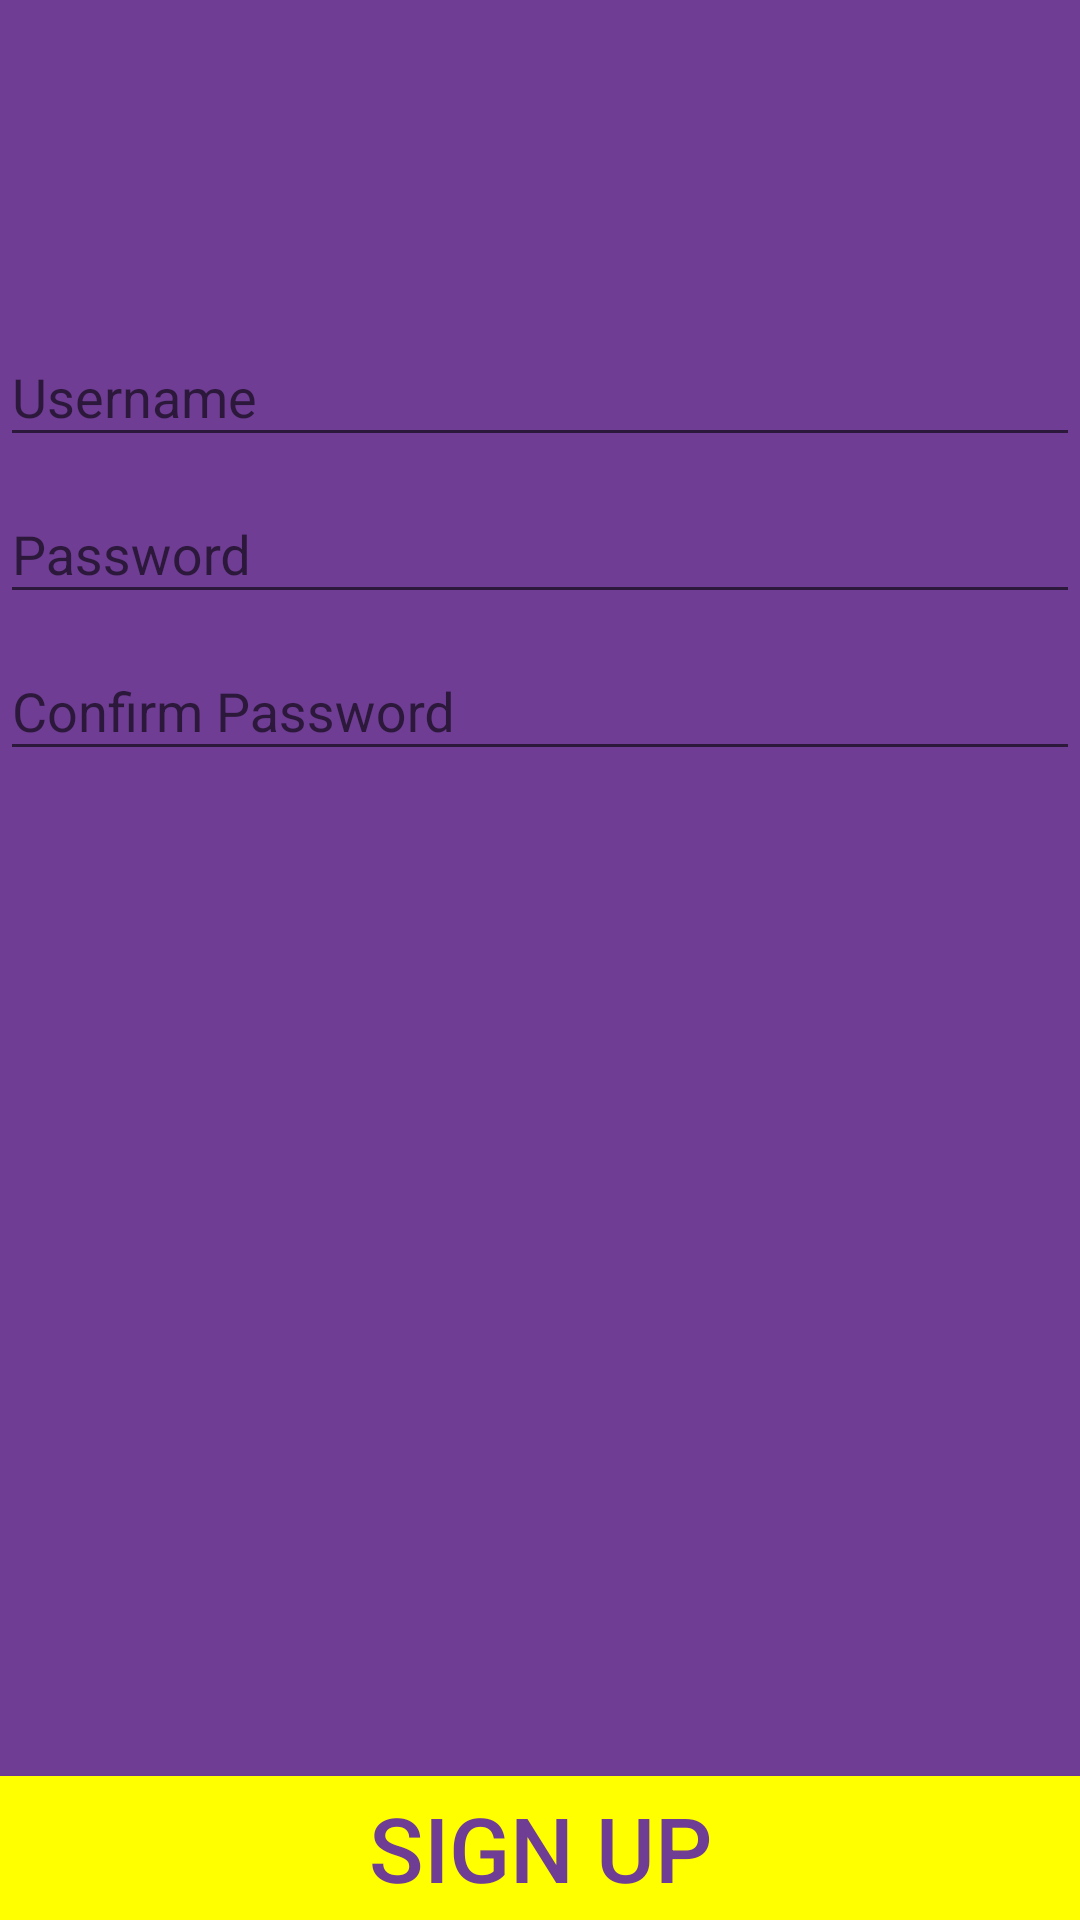

The Android layout XML behind this screen, and the referenced resources:
<!-- AndroidManifest.xml: application theme AppTheme -->
<!-- res/layout/activity_register.xml -->
<?xml version="1.0" encoding="utf-8"?>
<RelativeLayout xmlns:android="http://schemas.android.com/apk/res/android"
    android:orientation="vertical" android:layout_width="match_parent"
    android:layout_height="match_parent"
    android:background="@color/primary_color">

    <android.support.design.widget.TextInputLayout
        android:layout_width="match_parent"
        android:layout_height="wrap_content"
        android:layout_marginTop="100dp"
        android:layout_alignParentTop="true"
        android:layout_alignParentLeft="true"
        android:layout_alignParentStart="true"
        android:id="@+id/view2">

        <EditText
            android:layout_width="match_parent"
            android:layout_height="wrap_content"
            android:id="@+id/username"
            android:textColorHint="@color/hint_color"
            android:hint="@string/username"
            android:layout_alignWithParentIfMissing="false"
            android:layout_alignParentTop="true"
            android:layout_marginTop="151dp"
            android:layout_alignParentRight="true"
            android:layout_alignParentEnd="true"
            android:layout_alignParentLeft="true"
            android:layout_alignParentStart="true"
            android:singleLine="true" />

    </android.support.design.widget.TextInputLayout>

    <android.support.design.widget.TextInputLayout
        android:layout_width="match_parent"
        android:layout_height="wrap_content"
        android:layout_below="@+id/view2"
        android:layout_alignParentLeft="true"
        android:layout_alignParentStart="true"
        android:id="@+id/editText3">

        <EditText
            android:layout_width="match_parent"
            android:layout_height="wrap_content"
            android:id="@+id/password"
            android:textColorHint="@color/hint_color"
            android:hint="@string/password"
            android:layout_centerVertical="true"
            android:layout_alignParentLeft="true"
            android:layout_alignParentStart="true"
            android:singleLine="true" />

    </android.support.design.widget.TextInputLayout>

    <android.support.design.widget.TextInputLayout
        android:layout_width="match_parent"
        android:layout_height="wrap_content"
        android:layout_below="@+id/editText3"
        android:layout_alignParentLeft="true"
        android:layout_alignParentStart="true">

        <EditText
            android:layout_width="match_parent"
            android:layout_height="wrap_content"
            android:id="@+id/confirm_password"
            android:textColorHint="@color/hint_color"
            android:hint="@string/confirm_password"
            android:singleLine="true" />

    </android.support.design.widget.TextInputLayout>

    <Button
        android:layout_width="wrap_content"
        android:layout_height="wrap_content"
        android:text="@string/sign_up"
        android:id="@+id/sign_up"
        android:layout_alignParentBottom="true"
        android:layout_alignParentRight="true"
        android:layout_alignParentEnd="true"
        android:layout_alignParentLeft="true"
        android:layout_alignParentStart="true"
        android:textColor="@color/primary_color"
        android:textSize="30dp"
        android:background="@color/secondary_color" />

</RelativeLayout>
<!-- resources referenced by this layout -->
<resources>
  <color name="hint_color">#bbbb00</color>
  <color name="primary_color">#6f3d94</color>
  <color name="secondary_color">#ffff00</color>
  <string name="confirm_password">Confirm Password</string>
  <string name="password">Password</string>
  <string name="sign_up">Sign Up</string>
  <string name="username">Username</string>
  <style name="AppTheme" parent="Theme.AppCompat.Light.NoActionBar">
          
          <item name="colorPrimary">#6f3d94</item>
          <item name="colorPrimaryDark">#6f3d94</item>
          <item name="colorAccent">#ffff00</item>
          <item name="windowActionBar">false</item>
          <item name="windowNoTitle">true</item>
      </style>
</resources>
